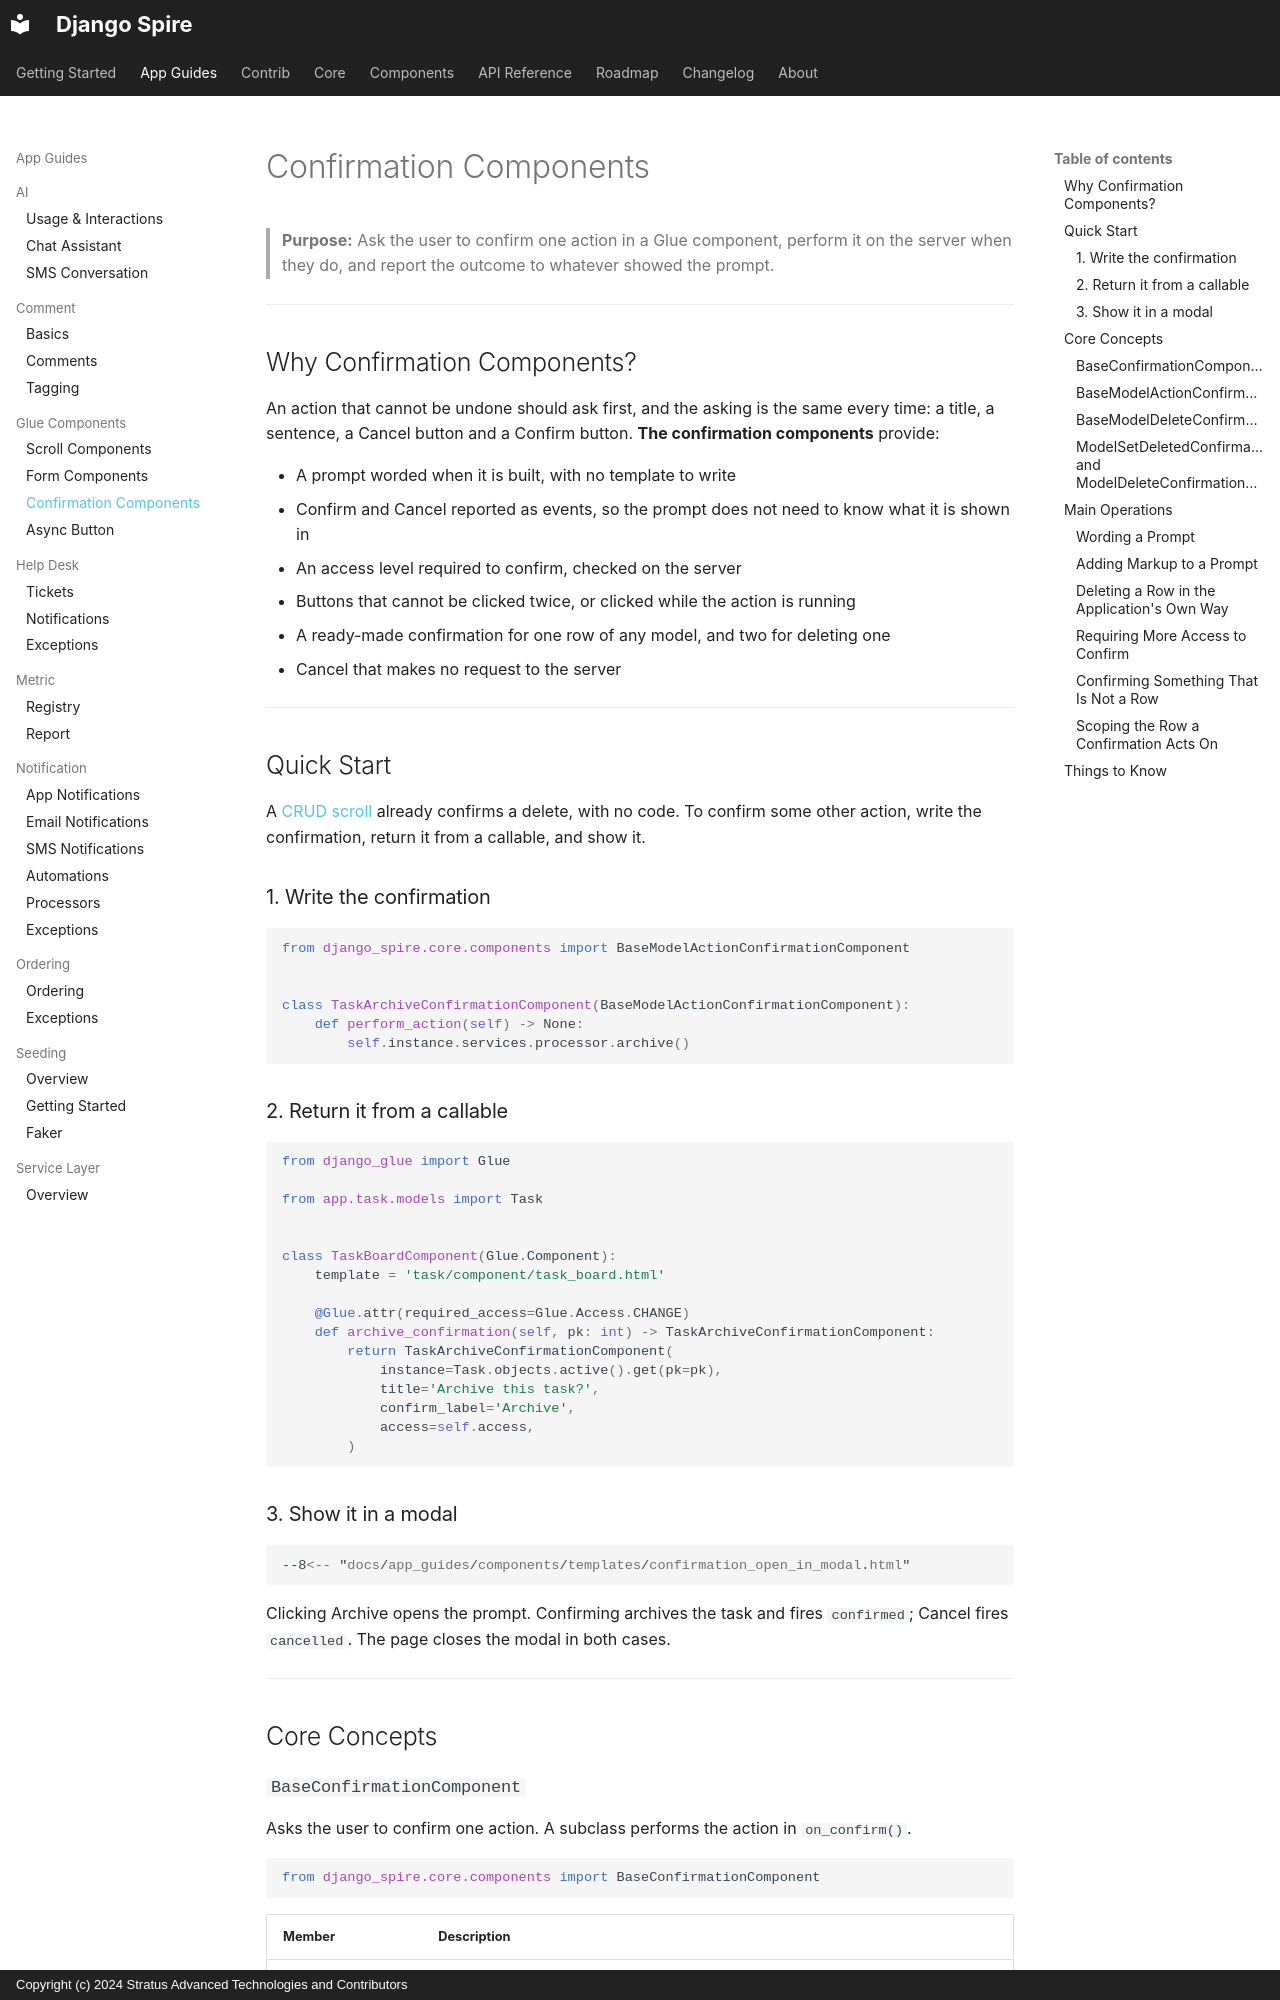

repository: stratusadv/django-spire · page: app_guides/components/confirmation/index.html · generator: mkdocs · copyright: Copyright (c) 2024 Stratus Advanced Technologies and Contributors

# Confirmation Components

> **Purpose:** Ask the user to confirm one action in a Glue component, perform it on the server when they do, and report the outcome to whatever showed the prompt.

---

## Why Confirmation Components?

An action that cannot be undone should ask first, and the asking is the same every time: a title, a sentence, a Cancel button and a Confirm button. **The confirmation components** provide:

- A prompt worded when it is built, with no template to write
- Confirm and Cancel reported as events, so the prompt does not need to know what it is shown in
- An access level required to confirm, checked on the server
- Buttons that cannot be clicked twice, or clicked while the action is running
- A ready-made confirmation for one row of any model, and two for deleting one
- Cancel that makes no request to the server

---

## Quick Start

A [CRUD scroll](scroll.md) already confirms a delete, with no code. To confirm some other action, write the confirmation, return it from a callable, and show it.

### 1. Write the confirmation

```python
from django_spire.core.components import BaseModelActionConfirmationComponent


class TaskArchiveConfirmationComponent(BaseModelActionConfirmationComponent):
    def perform_action(self) -> None:
        self.instance.services.processor.archive()
```

### 2. Return it from a callable

```python
from django_glue import Glue

from app.task.models import Task


class TaskBoardComponent(Glue.Component):
    template = 'task/component/task_board.html'

    @Glue.attr(required_access=Glue.Access.CHANGE)
    def archive_confirmation(self, pk: int) -> TaskArchiveConfirmationComponent:
        return TaskArchiveConfirmationComponent(
            instance=Task.objects.active().get(pk=pk),
            title='Archive this task?',
            confirm_label='Archive',
            access=self.access,
        )
```

### 3. Show it in a modal

```html
--8<-- "docs/app_guides/components/templates/confirmation_open_in_modal.html"
```

Clicking Archive opens the prompt. Confirming archives the task and fires `confirmed`; Cancel fires `cancelled`. The page closes the modal in both cases.

---

## Core Concepts
